Run: headless pygame with SDL's dummy video driver; simulated clock (each Clock.tick advances the game by its frame time, no real sleeping); random seed 0; keys injected as events and as key.get_pressed() state; no mouse input.
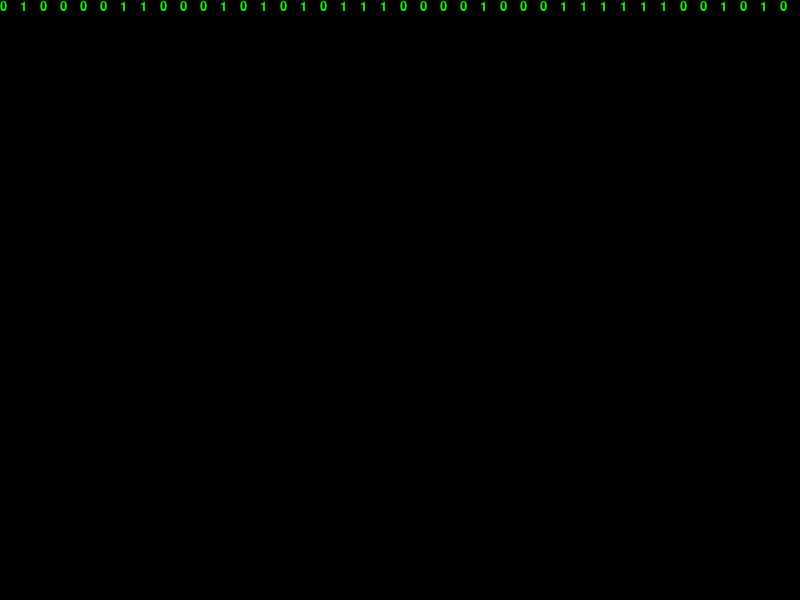
Frame 1 of 4 · flips 1–60 · no input
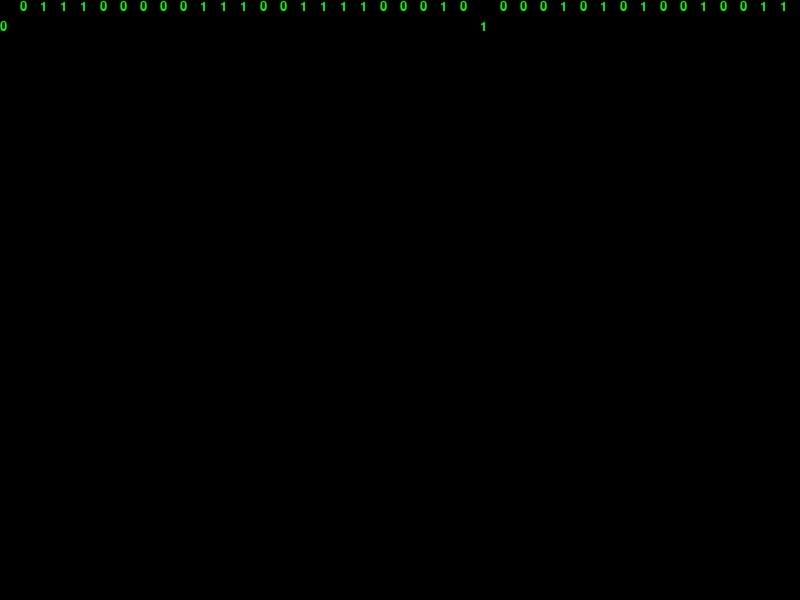
Frame 2 of 4 · flips 61–180 · tapped SPACE, RETURN · held RIGHT (→), D
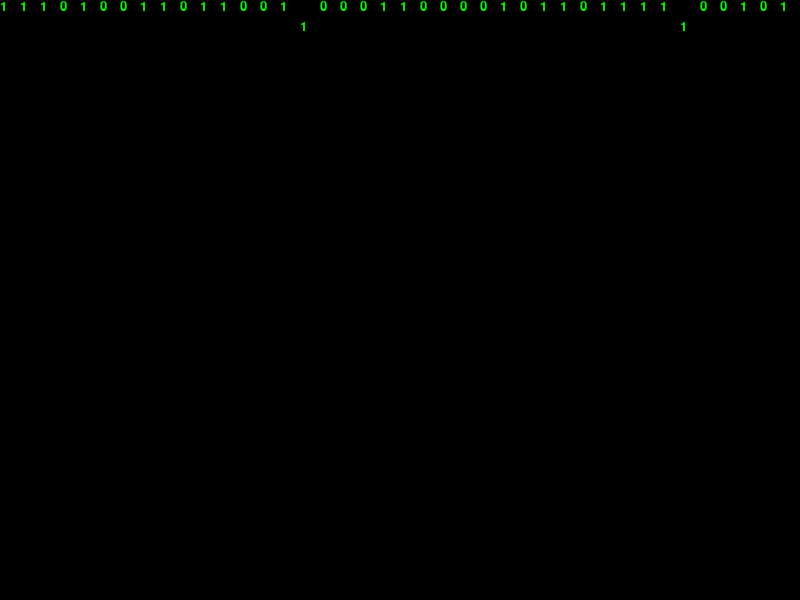
Frame 3 of 4 · flips 181–300 · held DOWN (↓), S
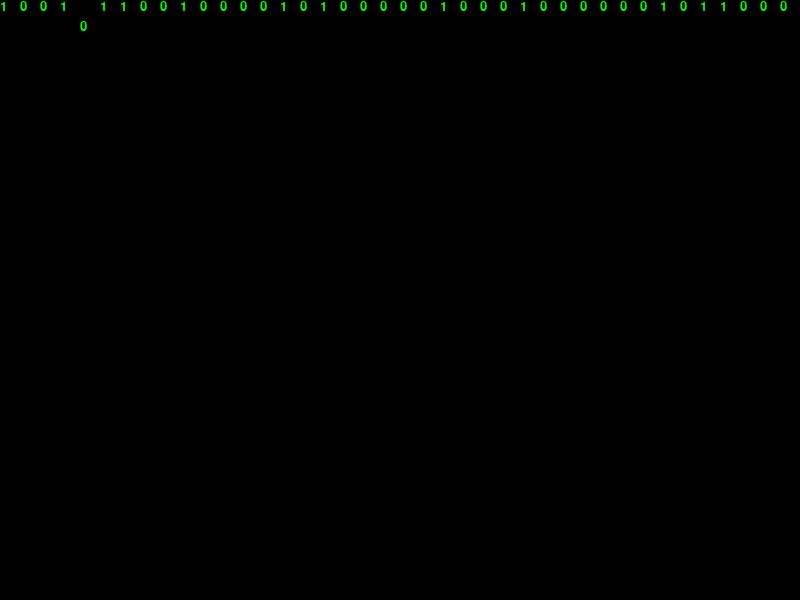
Frame 4 of 4 · flips 301–420 · held LEFT (←), A, UP (↑), W

The pygame program that drew these frames:

import pygame
import random

# Initialize Pygame
pygame.init()

# Screen dimensions
WIDTH, HEIGHT = 800, 600
screen = pygame.display.set_mode((WIDTH, HEIGHT))
pygame.display.set_caption("Matrix Rain")

# Colors and Font
BLACK = (0, 0, 0)
GREEN = (0, 255, 0)
font = pygame.font.SysFont('monospace', 20)

# Setup for the rain drops
drops = [1 for _ in range(WIDTH // 20)]

# Game loop
while True:
    screen.fill(BLACK)
    for i, y in enumerate(drops):
        text = font.render(random.choice("01"), True, GREEN)
        x = i * 20
        screen.blit(text, (x, y * 20))
        drops[i] = y + 1 if y * 20 < HEIGHT and random.random() > 0.975 else 0
    pygame.display.flip()
